Run: headless pygame with SDL's dummy video driver; simulated clock (each Clock.tick advances the game by its frame time, no real sleeping); random seed 0; keys injected as events and as key.get_pressed() state; no mouse input.
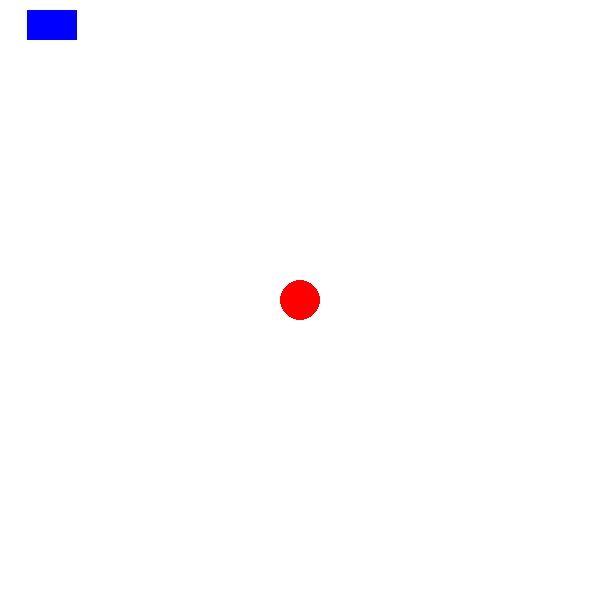
Frame 1 of 4 · flips 1–60 · no input
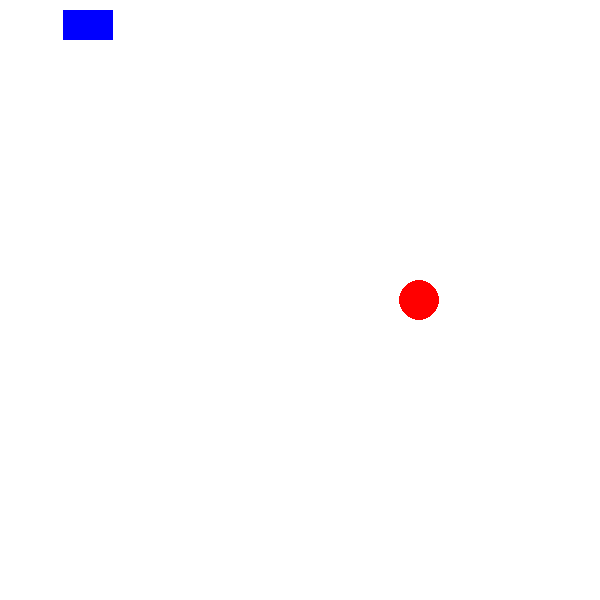
Frame 2 of 4 · flips 61–180 · tapped SPACE, RETURN · held RIGHT (→), D
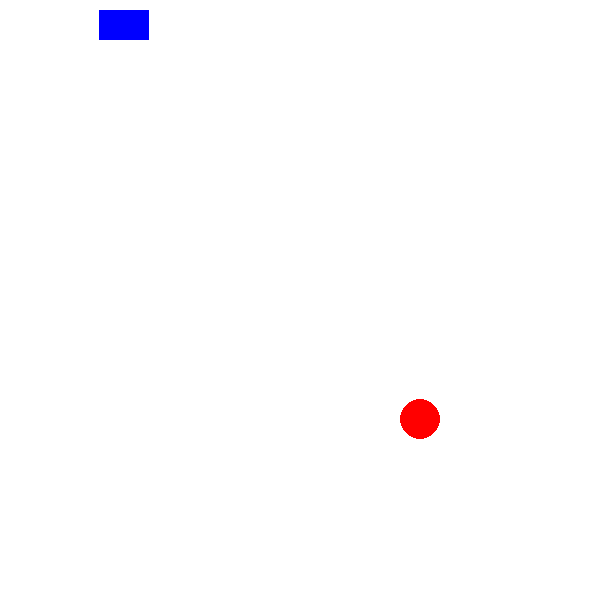
Frame 3 of 4 · flips 181–300 · held DOWN (↓), S
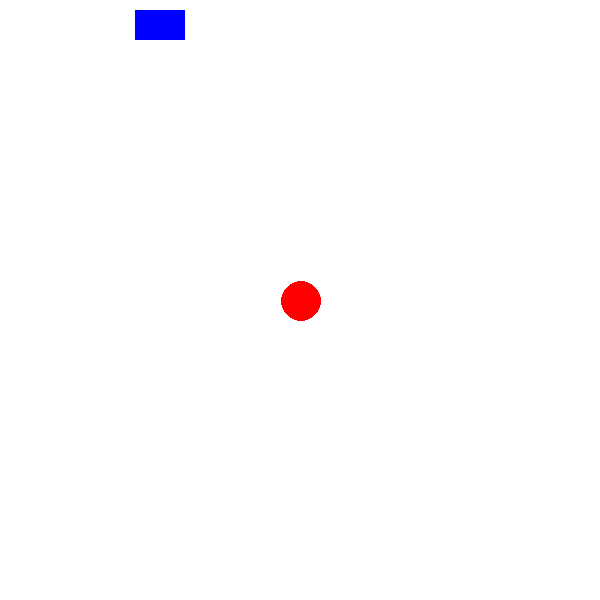
Frame 4 of 4 · flips 301–420 · held LEFT (←), A, UP (↑), W

The pygame program that drew these frames:

import pygame
from pygame.locals import *
import sys

def main():

    pygame.init()
    pygame.display.set_mode((600, 600), 0, 32)
    screen = pygame.display.get_surface()
    pygame.display.set_caption('wawawa')

    (x, y) = (300, 300)
    (a, b) = (10, 50)

    while True:
        pressed_key = pygame.key.get_pressed()
        if pressed_key[K_LEFT]:
            x -= 1
        if pressed_key[K_RIGHT]:
            x += 1
        if pressed_key[K_UP]:
            y -= 1
        if pressed_key[K_DOWN]:
            y += 1

        pygame.display.update()
        pygame.time.wait(1)
        screen.fill((255, 255, 255, 255))

        #global a

        rect1 = pygame.draw.rect(screen, (0, 0, 255), (int(a), 10, int(b), 30), 0)
        circle1 = pygame.draw.circle(screen, (255, 0, 0), (int(x), int(y)), 20)

        a += 0.3

        for event in pygame.event.get():
            if event.type == QUIT:
                pygame.quit()
                sys.exit()
            if event.type == KEYDOWN:
                if event.key == K_ESCAPE:
                    pygame.quit()
                    sys.exit()

if __name__ == "__main__":
    main()
